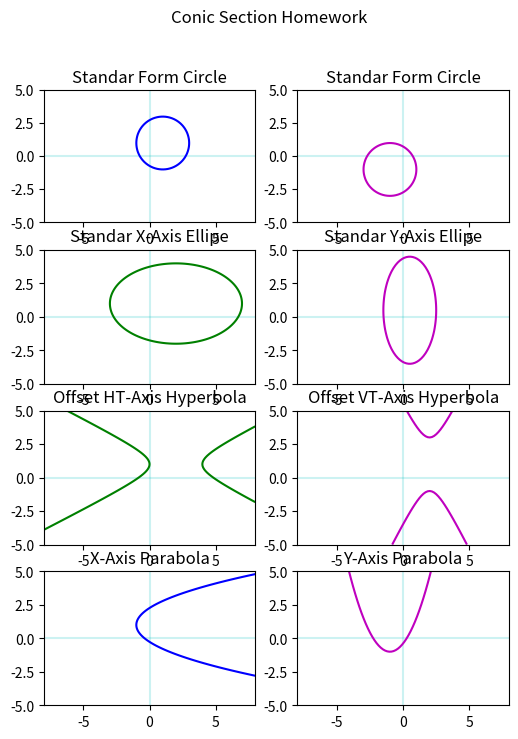

Write the Python code that produced this figure.
from numpy import linspace, meshgrid
from matplotlib.pyplot import*

# General Form of a Circle
# ax^2 + bxy + cy^2 + dx + ey + f = 0

def axis():
    axhline(0, alpha=.2, c = 'c')
    axvline(0, alpha=.2, c = 'c')

# Standar Form of a Circle
# (x-h)^2 + (y-k)^2 = r^2

def sCircle(r,h,k):
    sc = (x - h)**2/r**2 + (y - k)**2/r**2
    return sc

def CirclePlot(r,h,k,c,t):
    axis()
    sc=sCircle(r,h,k)
    contour(x,y,sc,[1],colors = c)
    gca().set_aspect('equal')
    title(t)
    
# Standar Conic Ellipe
# (x -h)^2/a^2 + (y -k)^2/b^2 = 1

def sxaellipe(a,b,h,k):
    sxae = (x - h)**2/a**2 + (y - k)**2/b**2
    return sxae

def syaellipe(a,b,h,k):
    syae = (x - h)**2/b**2 + (y - k)**2/a**2
    return syae

def PlotXAEllipe(a,b,h,k,c,t):
    axis()
    sxae = sxaellipe(a,b,h,k)
    contour(x, y, sxae, [1], colors=c)
    # gca().set_aspect('equal')
    title(t)

def PlotYAEllipe(a,b,h,k,c,t):
    axis()
    syae = syaellipe(a,b,h,k)
    contour(x, y, syae, [1], colors=c)
    # gca().set_aspect('equal')
    title(t)

def hahyperbola(a,b,h,k):
    htah = (x - h)**2/a**2 - (y - k)**2/b**2
    return htah

def vahyperbola(a,b,h,k):
    vtah = (y - k)**2/a**2 - (x - h)**2/b**2
    return vtah

def PlotHAHyperbola(a,b,h,k,c,t):
    axis()
    htah = hahyperbola(a,b,h,k)
    contour(x, y, htah, [1], colors=c)
    title(t)

def PlotVAHyperbola(a,b,h,k,c,t):
    axis()
    vtah = vahyperbola(a,b,h,k)
    contour(x, y, vtah, [1], colors=c)
    title(t)


def xanoparabola(a, h, k):
    xanop = (y - k)**2 - 4*a*(x - h)
    return xanop

def yanoparabola(a, h, k):
    yanop = (x - h)**2 - 4*a*(y - k)
    return yanop

def PlotXAParabola(a,h,k,c,t):
    axis()
    xanop = xanoparabola(a, h, k)
    contour(x, y, xanop, [0], colors = c)
    title(t)

def PlotYAParabola(a,h,k,c,t):
    axis()
    yanop = yanoparabola(a, h, k)
    contour(x, y, yanop, [0], colors = c)
    title(t)
    

x=linspace(-8,8,100)
y=linspace(-5,5,100)
[x,y]=meshgrid(x,y)


fig = figure(figsize = (6,8))

ax = fig.add_subplot(4, 2, 1)
r = 2
h = 1
k = 1
c = 'b'
t = 'Standar Form Circle'
CirclePlot(r,h,k,c,t)

ax = fig.add_subplot(4, 2, 2)
r = 2
h = -1 
k = -1
c = 'm'
t = 'Standar Form Circle'
CirclePlot(r,h,k,c,t)

ax = fig.add_subplot(4, 2, 3)
a = 5
b = 3
h = 2
k = 1
c = 'g'
t = 'Standar X-Axis Ellipe'
PlotXAEllipe(a,b,h,k,c,t)

ax = fig.add_subplot(4, 2, 4)
a = 4
b = 2
h = .5
k = .5
c = 'm'
t = 'Standar Y-Axis Ellipe'
PlotYAEllipe(a,b,h,k,c,t)

ax = fig.add_subplot(4, 2, 5)
a = 2
b = 1
h = 2
k = 1
c = 'g'
t = 'Offset HT-Axis Hyperbola'
PlotHAHyperbola(a,b,h,k,c,t)

ax = fig.add_subplot(4, 2, 6)
a = 2
b = 1
h = 2
k = 1
c = 'm'
t = 'Offset VT-Axis Hyperbola'
PlotVAHyperbola(a,b,h,k,c,t)

ax = fig.add_subplot(4, 2, 7)
a = .4
h = -1
k = 1
c = 'b'
t = 'X-Axis Parabola'
PlotXAParabola(a, h, k, c, t)


ax = fig.add_subplot(4, 2, 8)
a = .4
h = -1
k = -1
c = 'm'
t = 'Y-Axis Parabola'
PlotYAParabola(a, h, k, c, t)

suptitle('Conic Section Homework')

show()
